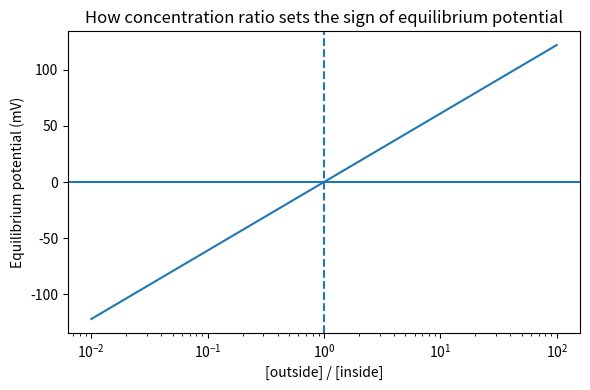

Write Python code to recreate this figure.
import numpy as np
import matplotlib.pyplot as plt

def nernst_mV(outside, inside, z=1, factor=61.0):
    """Approximate Nernst potential at body temperature in mV."""
    if outside <= 0 or inside <= 0 or z == 0:
        raise ValueError("outside and inside must be > 0 and z must be nonzero")
    return (factor / z) * np.log10(outside / inside)

ratios = np.logspace(-2, 2, 400)
E = 61 * np.log10(ratios)

plt.figure(figsize=(6, 4))
plt.semilogx(ratios, E)
plt.axhline(0)
plt.axvline(1, linestyle="--")
plt.xlabel("[outside] / [inside]")
plt.ylabel("Equilibrium potential (mV)")
plt.title("How concentration ratio sets the sign of equilibrium potential")
plt.tight_layout()
plt.show()

print("Illustrative E_K =", round(nernst_mV(5, 140, z=1), 1), "mV")
print("Illustrative E_Na =", round(nernst_mV(145, 12, z=1), 1), "mV")
